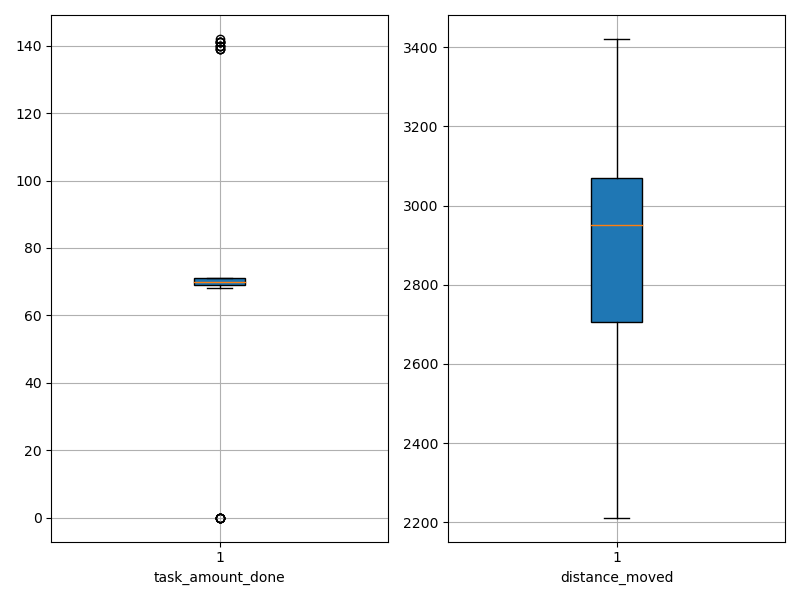

Source data for this figure (header and first rows):
agent_id, task_amount_done, distance_moved
0, 71.0, 2881
1, 70.0, 3023
2, 0.0, 3011
3, 70.0, 2839
4, 71.0, 2722
5, 69.0, 3039
6, 70.0, 2212
7, 140.0, 2516
8, 140.0, 2574
9, 71.0, 2954
10, 70.0, 3205
11, 70.0, 2948
12, 70.0, 3042
13, 70.0, 3055
14, 70.0, 2614
15, 139.0, 2583
16, 71.0, 2925
17, 69.0, 2996
18, 69.0, 3013
19, 0.0, 3421
20, 71.0, 3100
21, 139.0, 2284
22, 71.0, 3006
23, 0.0, 3410
24, 69.0, 2838
25, 0.0, 3342
26, 69.0, 3027
27, 141.0, 2555
28, 70.0, 3075
29, 140.0, 2500
30, 71.0, 3121
31, 68.0, 2925
32, 70.0, 2751
33, 70.0, 3051
34, 0.0, 3341
35, 69.0, 3102
36, 142.0, 2510
37, 69.0, 3133
38, 71.0, 3024
39, 141.0, 2382
40, 68.0, 2700
41, 70.0, 2748
42, 69.0, 2872
43, 139.0, 2685
44, 0.0, 3374
45, 0.0, 3232
46, 71.0, 3183
47, 141.0, 2946
48, 141.0, 2746
49, 70.0, 2684
